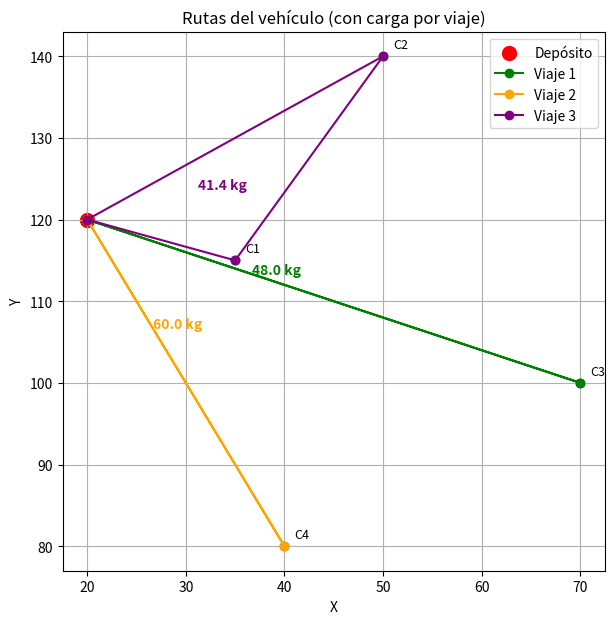

Write Python code to recreate this figure.
import random
import math
import matplotlib.pyplot as plt

# --- Datos del problema ----------------------------------------------------

depot = [20, 120]
clientes = [
    [35, 115],
    [50, 140],
    [70, 100],
    [40, 80],
    [25, 60]
]

pesos = [1.2, 3.8, 7.5, 0.9, 15.4, 12.1, 4.3, 19.7, 8.6, 2.5]

pedidos = [
    [(3, 2), (1, 3)],
    [(2, 6)],
    [(7, 4), (5, 2)],
    [(3, 8)],
    [(6, 5), (9, 2)]
]

# Calcular demanda total (kg)
demandas = []
for pedido in pedidos:
    total = 0
    for item, cant in pedido:
        total += pesos[item - 1] * cant
    demandas.append(total)

capacidad = 60

# Filtrar los clientes que caben
clientes_validos = []
demandas_validas = []
clientes_invalidos = []
demandas_invalidas = []

for i in range(len(clientes)):
    if demandas[i] <= capacidad:
        clientes_validos.append(clientes[i])
        demandas_validas.append(demandas[i])
    else:
        clientes_invalidos.append(clientes[i])
        demandas_invalidas.append(demandas[i])

# --- Funciones auxiliares ----------------------------------------------------

def distancia(a, b):
    return math.sqrt((a[0] - b[0])**2 + (a[1] - b[1])**2)

def dividir_en_rutas(ruta):
    rutas = []
    carga = 0
    actual = []
    for c in ruta:
        if carga + demandas_validas[c] <= capacidad:
            actual.append(c)
            carga += demandas_validas[c]
        else:
            rutas.append(actual)
            actual = [c]
            carga = demandas_validas[c]
    if actual:
        rutas.append(actual)
    return rutas

def distancia_total(ruta):
    rutas = dividir_en_rutas(ruta)
    total = 0
    for r in rutas:
        pos = depot
        for c in r:
            total += distancia(pos, clientes_validos[c])
            pos = clientes_validos[c]
        total += distancia(pos, depot)
    return total

def fitness(ruta):
    return distancia_total(ruta)

# --- Operadores Genéticos ----------------------------------------------------

# Selección torneo
def seleccion(poblacion, fitnesses):
    i1, i2 = random.sample(range(len(poblacion)), 2)
    return poblacion[i1][:] if fitnesses[i1] < fitnesses[i2] else poblacion[i2][:]

# ---------- 1. OX (Order Crossover) ----------
def cruce_OX(p1, p2):
    a, b = sorted(random.sample(range(len(p1)), 2))
    hijo = [-1] * len(p1)

    hijo[a:b] = p1[a:b]
    pos = b

    for x in p2:
        if x not in hijo:
            if pos == len(p1):
                pos = 0
            hijo[pos] = x
            pos += 1

    return hijo

# ---------- 2. PMX (Partially Mapped Crossover) ----------
def cruce_PMX(p1, p2):
    a, b = sorted(random.sample(range(len(p1)), 2))
    hijo = p1[:]

    mapa = {}

    for i in range(a, b):
        hijo[i] = p2[i]
        mapa[p2[i]] = p1[i]

    for i in range(len(hijo)):
        if i >= a and i < b:
            continue
        while hijo[i] in mapa:
            hijo[i] = mapa[hijo[i]]

    return hijo

# ---------- 3. CX (Cycle Crossover) ----------
def cruce_CX(p1, p2):
    hijo = [-1] * len(p1)

    index = 0
    ciclo = set()

    while index not in ciclo:
        ciclo.add(index)
        index = p1.index(p2[index])

    for i in range(len(p1)):
        hijo[i] = p1[i] if i in ciclo else p2[i]

    return hijo

# ---------- Mutación ----------
def mutacion(ruta, prob=0.1):
    if random.random() < prob:
        i, j = random.sample(range(len(ruta)), 2)
        ruta[i], ruta[j] = ruta[j], ruta[i]

# --- Algoritmo Genético -----------------------------------------------------

def algoritmo_genetico(n_generaciones=200, tam_pob=50, tipo_cruce="OX"):

    # Selección de operador
    operadores = {
        "OX": cruce_OX,
        "PMX": cruce_PMX,
        "CX": cruce_CX
    }

    cruce_seleccionado = operadores[tipo_cruce]

    poblacion = []
    base = list(range(len(clientes_validos)))
    for _ in range(tam_pob):
        r = base[:]
        random.shuffle(r)
        poblacion.append(r)

    fitnesses = [fitness(r) for r in poblacion]

    for _ in range(n_generaciones):
        nueva = []
        for _ in range(tam_pob):
            p1 = seleccion(poblacion, fitnesses)
            p2 = seleccion(poblacion, fitnesses)

            hijo = cruce_seleccionado(p1, p2)
            mutacion(hijo, 0.1)

            nueva.append(hijo)

        poblacion = nueva
        fitnesses = [fitness(r) for r in poblacion]

    mejor = min(range(tam_pob), key=lambda i: fitnesses[i])
    return poblacion[mejor], fitnesses[mejor]

# --- Ejecución ---------------------------------------------------------------

mejor_ruta, mejor_valor = algoritmo_genetico(tipo_cruce="PMX")  # <-- CAMBIAR OX / PMX / CX

print("Clientes válidos:", len(clientes_validos))
print("Demandas válidas:", [round(x, 1) for x in demandas_validas])
print("Orden de visita:", mejor_ruta)
print("Distancia total:", round(mejor_valor, 2))
print("Clientes inválidos:", len(clientes_invalidos))
print("Demandas inválidas:", [round(x, 1) for x in demandas_invalidas])

# Mostrar viajes
rutas = dividir_en_rutas(mejor_ruta)
for i, r in enumerate(rutas):
    carga = sum(demandas_validas[c] for c in r)
    print(f"Viaje {i+1}: {r}  (Carga {round(carga,1)} kg)")

# --- Plot gráfico ------------------------------------------------------------

def plot_rutas(rutas):
    plt.figure(figsize=(7, 7))

    for i, (x, y) in enumerate(clientes_validos):
        plt.scatter(x, y, c='blue')
        plt.text(x+1, y+1, f'C{i+1}', fontsize=9)

    plt.scatter(depot[0], depot[1], c='red', s=100, label='Depósito')

    colores = ['green', 'orange', 'purple', 'cyan', 'brown']

    for i, r in enumerate(rutas):
        puntos = [depot] + [clientes_validos[c] for c in r] + [depot]
        xs = [p[0] for p in puntos]
        ys = [p[1] for p in puntos]
        plt.plot(xs, ys, '-o', color=colores[i % len(colores)], label=f'Viaje {i+1}')

        carga = sum(demandas_validas[c] for c in r)
        x_text = sum(xs)/len(xs)
        y_text = sum(ys)/len(ys)
        plt.text(x_text, y_text, f"{round(carga,1)} kg", fontsize=10, color=colores[i % len(colores)], fontweight='bold')

    plt.title("Rutas del vehículo (con carga por viaje)")
    plt.xlabel("X")
    plt.ylabel("Y")
    plt.legend()
    plt.grid(True)
    plt.show()

plot_rutas(rutas)
